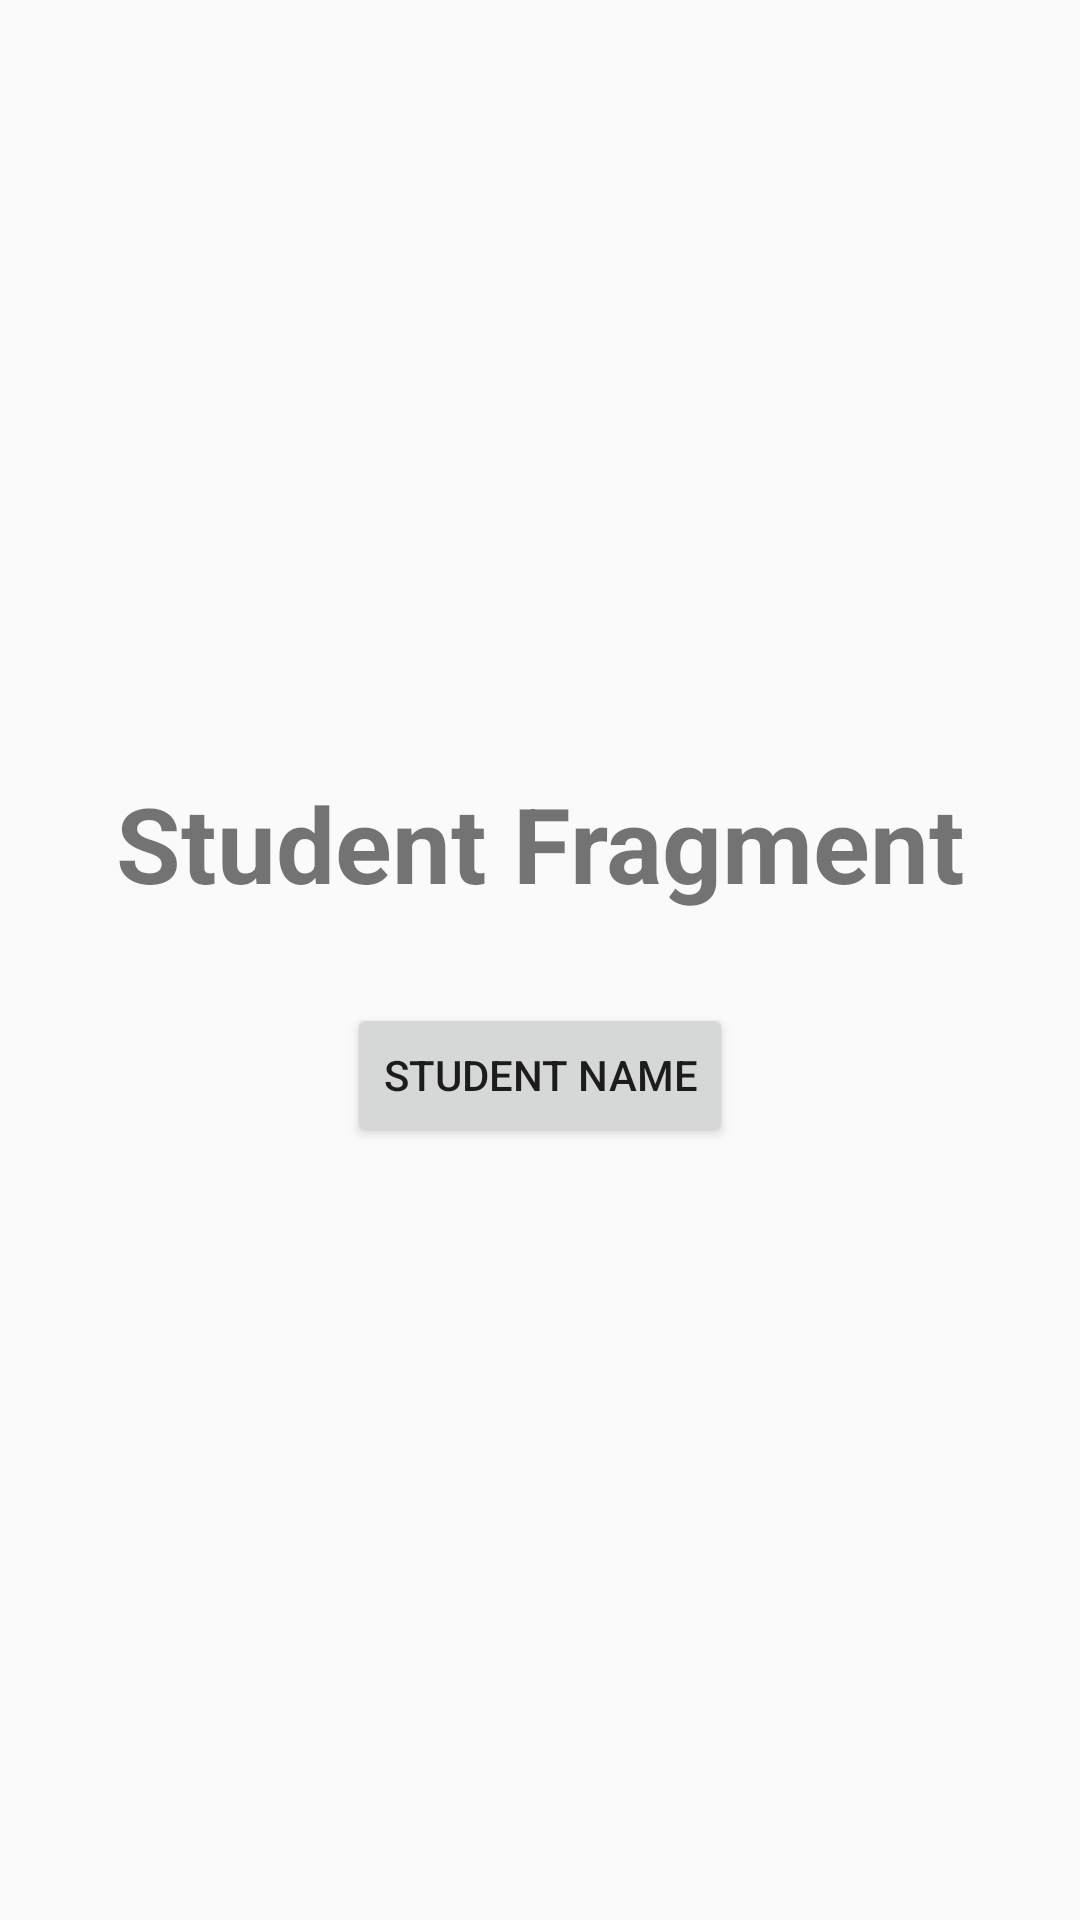

Here is an Android app screen rendered from its layout file. Give the layout XML and the strings, colors and styles it references.
<!-- AndroidManifest.xml: application theme AppTheme -->
<!-- res/layout/fragment_student.xml -->
<FrameLayout xmlns:android="http://schemas.android.com/apk/res/android"
xmlns:tools="http://schemas.android.com/tools"
android:layout_width="match_parent"
android:layout_height="match_parent"
tools:context="com.example.sanat.viewpagerwithtabs.StudentFragment">



<LinearLayout
    android:gravity="center"
    android:orientation="vertical"
    android:layout_width="match_parent"
    android:layout_height="match_parent">

    <TextView
        android:textAlignment="center"
        android:textSize="35dp"
        android:textStyle="bold"
        android:id="@+id/txt_student_title"
        android:layout_width="match_parent"
        android:layout_height="wrap_content"
        android:text="@string/student_fragment_title" />
    <Button
        android:layout_marginTop="30dp"
        android:text="student Name"
        android:id="@+id/btnStudent"
        android:layout_width="wrap_content"
        android:layout_height="wrap_content" />

</LinearLayout>

</FrameLayout>
<!-- resources referenced by this layout -->
<resources>
  <string name="student_fragment_title">Student Fragment</string>
  <style name="AppTheme" parent="Theme.AppCompat.Light.NoActionBar">
      
      <item name="colorPrimary">@color/colorPrimary</item>
      <item name="colorPrimaryDark">@color/colorPrimaryDark</item>
      <item name="colorAccent">@color/colorAccent</item>
  </style>
  <color name="colorPrimary">#3F51B5</color>
  <color name="colorPrimaryDark">#930d2a</color>
  <color name="colorAccent">#FF4081</color>
</resources>
